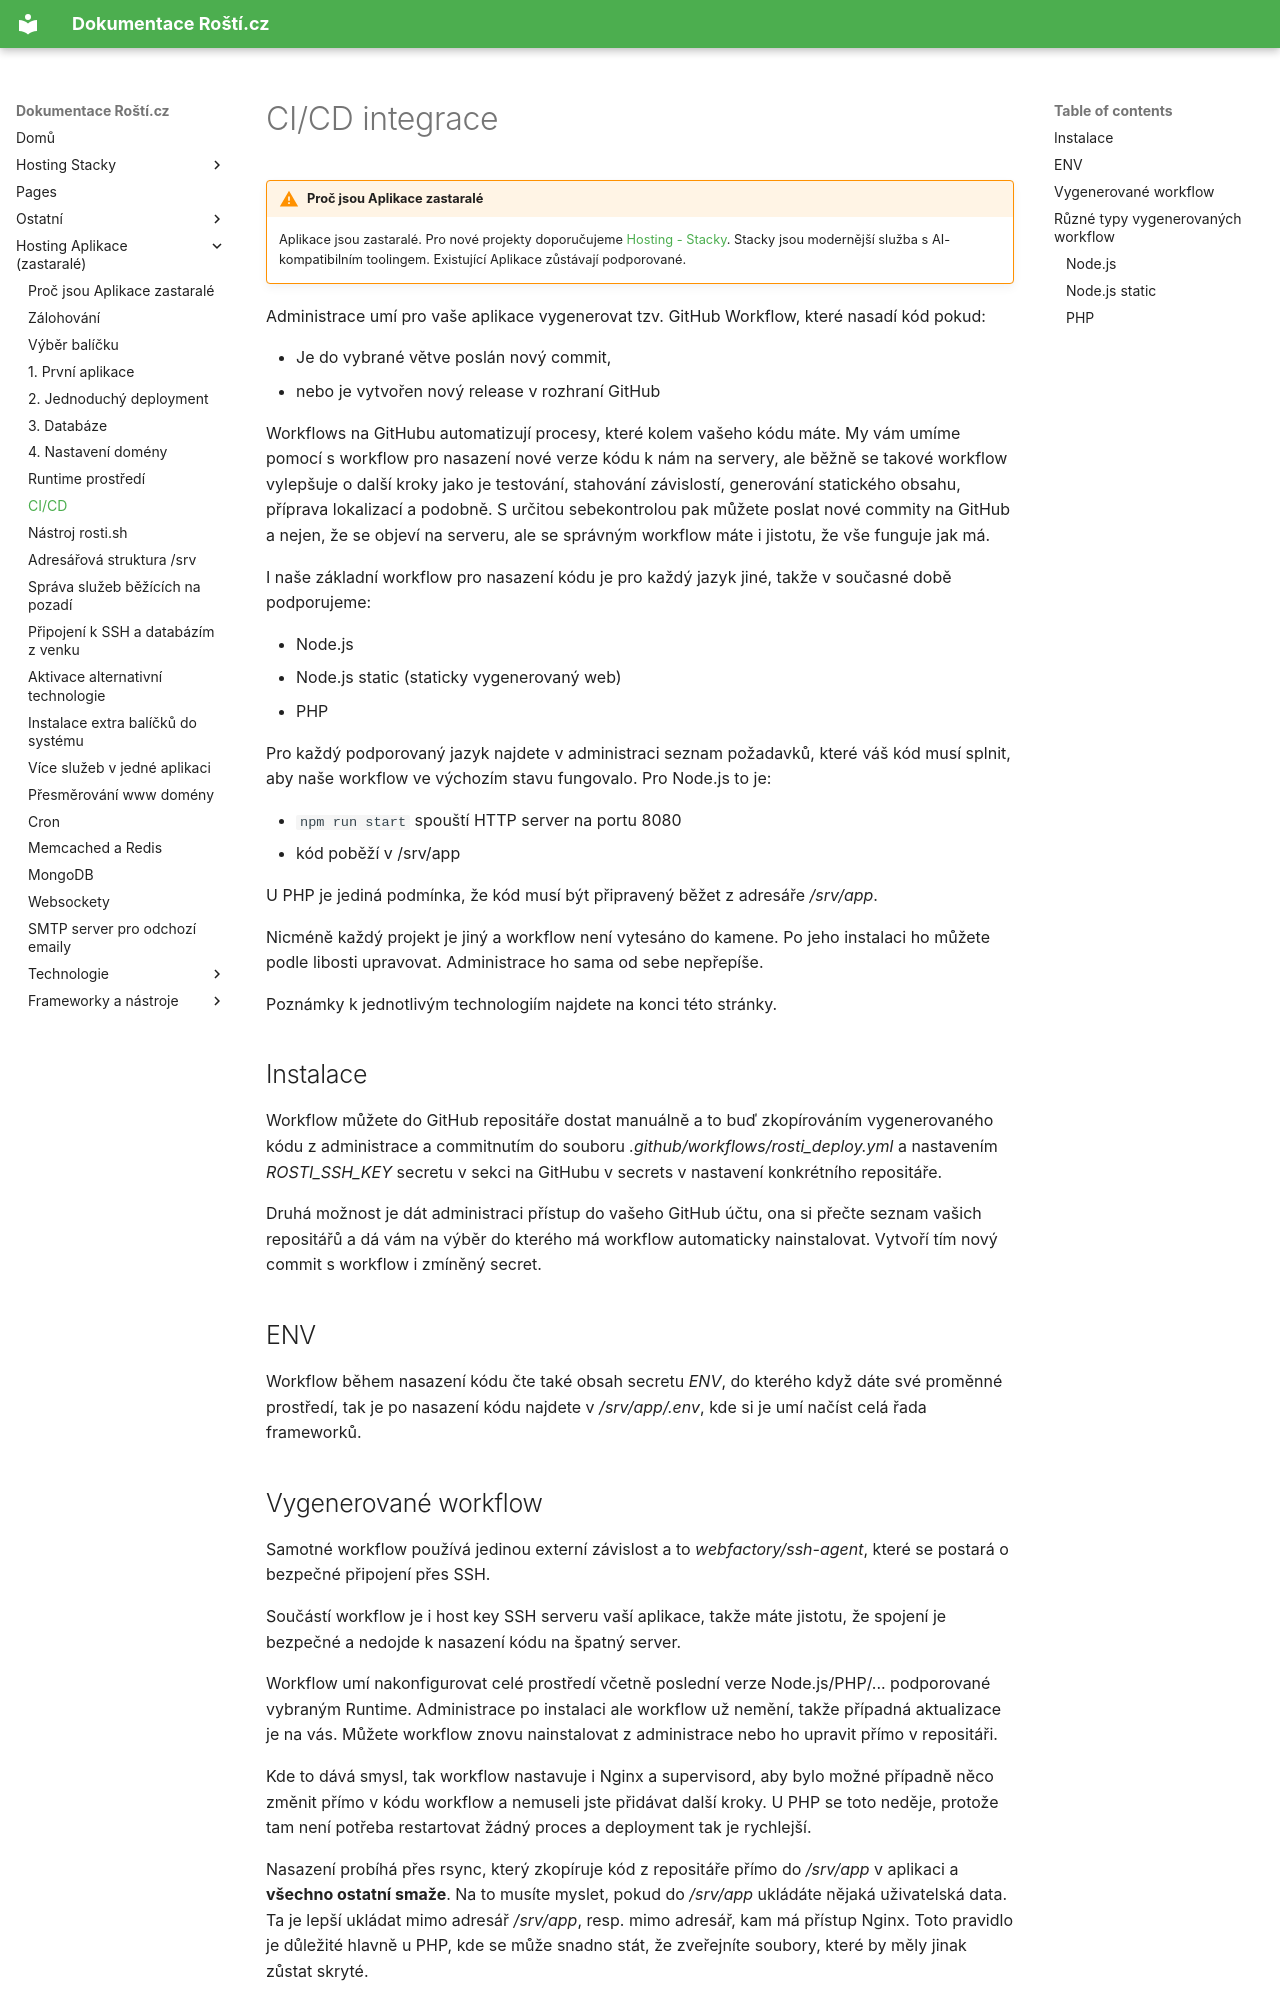

repository: rosti-cz/docs · page: cs/cicd/index.html · generator: mkdocs

# CI/CD integrace

!!! warning "Proč jsou Aplikace zastaralé"
    Aplikace jsou zastaralé. Pro nové projekty doporučujeme [Hosting - Stacky](stacks/quickstart.md). Stacky jsou modernější služba s AI-kompatibilním toolingem. Existující Aplikace zůstávají podporované.

Administrace umí pro vaše aplikace vygenerovat tzv. GitHub Workflow, které nasadí kód pokud:

* Je do vybrané větve poslán nový commit,
* nebo je vytvořen nový release v rozhraní GitHub

Workflows na GitHubu automatizují procesy, které kolem vašeho kódu máte. My vám umíme
pomocí s workflow pro nasazení nové verze kódu k nám na servery, ale běžně se takové
workflow vylepšuje o další kroky jako je testování, stahování závislostí, generování
statického obsahu, příprava lokalizací a podobně. S určitou sebekontrolou pak můžete
poslat nové commity na GitHub a nejen, že se objeví na serveru, ale se správným
workflow máte i jistotu, že vše funguje jak má.

I naše základní workflow pro nasazení kódu je pro každý jazyk jiné, takže v současné
době podporujeme:

* Node.js
* Node.js static (staticky vygenerovaný web)
* PHP

Pro každý podporovaný jazyk najdete v administraci seznam požadavků, které váš kód musí
splnit, aby naše workflow ve výchozím stavu fungovalo. Pro Node.js to je:

* `npm run start` spouští HTTP server na portu 8080
* kód poběží v /srv/app

U PHP je jediná podmínka, že kód musí být připravený běžet z adresáře */srv/app*.

Nicméně každý projekt je jiný a workflow není vytesáno do kamene. Po jeho instalaci
ho můžete podle libosti upravovat. Administrace ho sama od sebe nepřepíše.

Poznámky k jednotlivým technologiím najdete na konci této stránky.

## Instalace

Workflow můžete do GitHub repositáře dostat manuálně a to buď zkopírováním vygenerovaného
kódu z administrace a commitnutím do souboru *.github/workflows/rosti_deploy.yml* a
nastavením *ROSTI_SSH_KEY* secretu v sekci na GitHubu v secrets v nastavení konkrétního
repositáře.

Druhá možnost je dát administraci přístup do vašeho GitHub účtu, ona si přečte seznam vašich
repositářů a dá vám na výběr do kterého má workflow automaticky nainstalovat. Vytvoří tím
nový commit s workflow i zmíněný secret.

## ENV

Workflow během nasazení kódu čte také obsah secretu *ENV*, do kterého když dáte své
proměnné prostředí, tak je po nasazení kódu najdete v */srv/app/.env*, kde si je
umí načíst celá řada frameworků.
